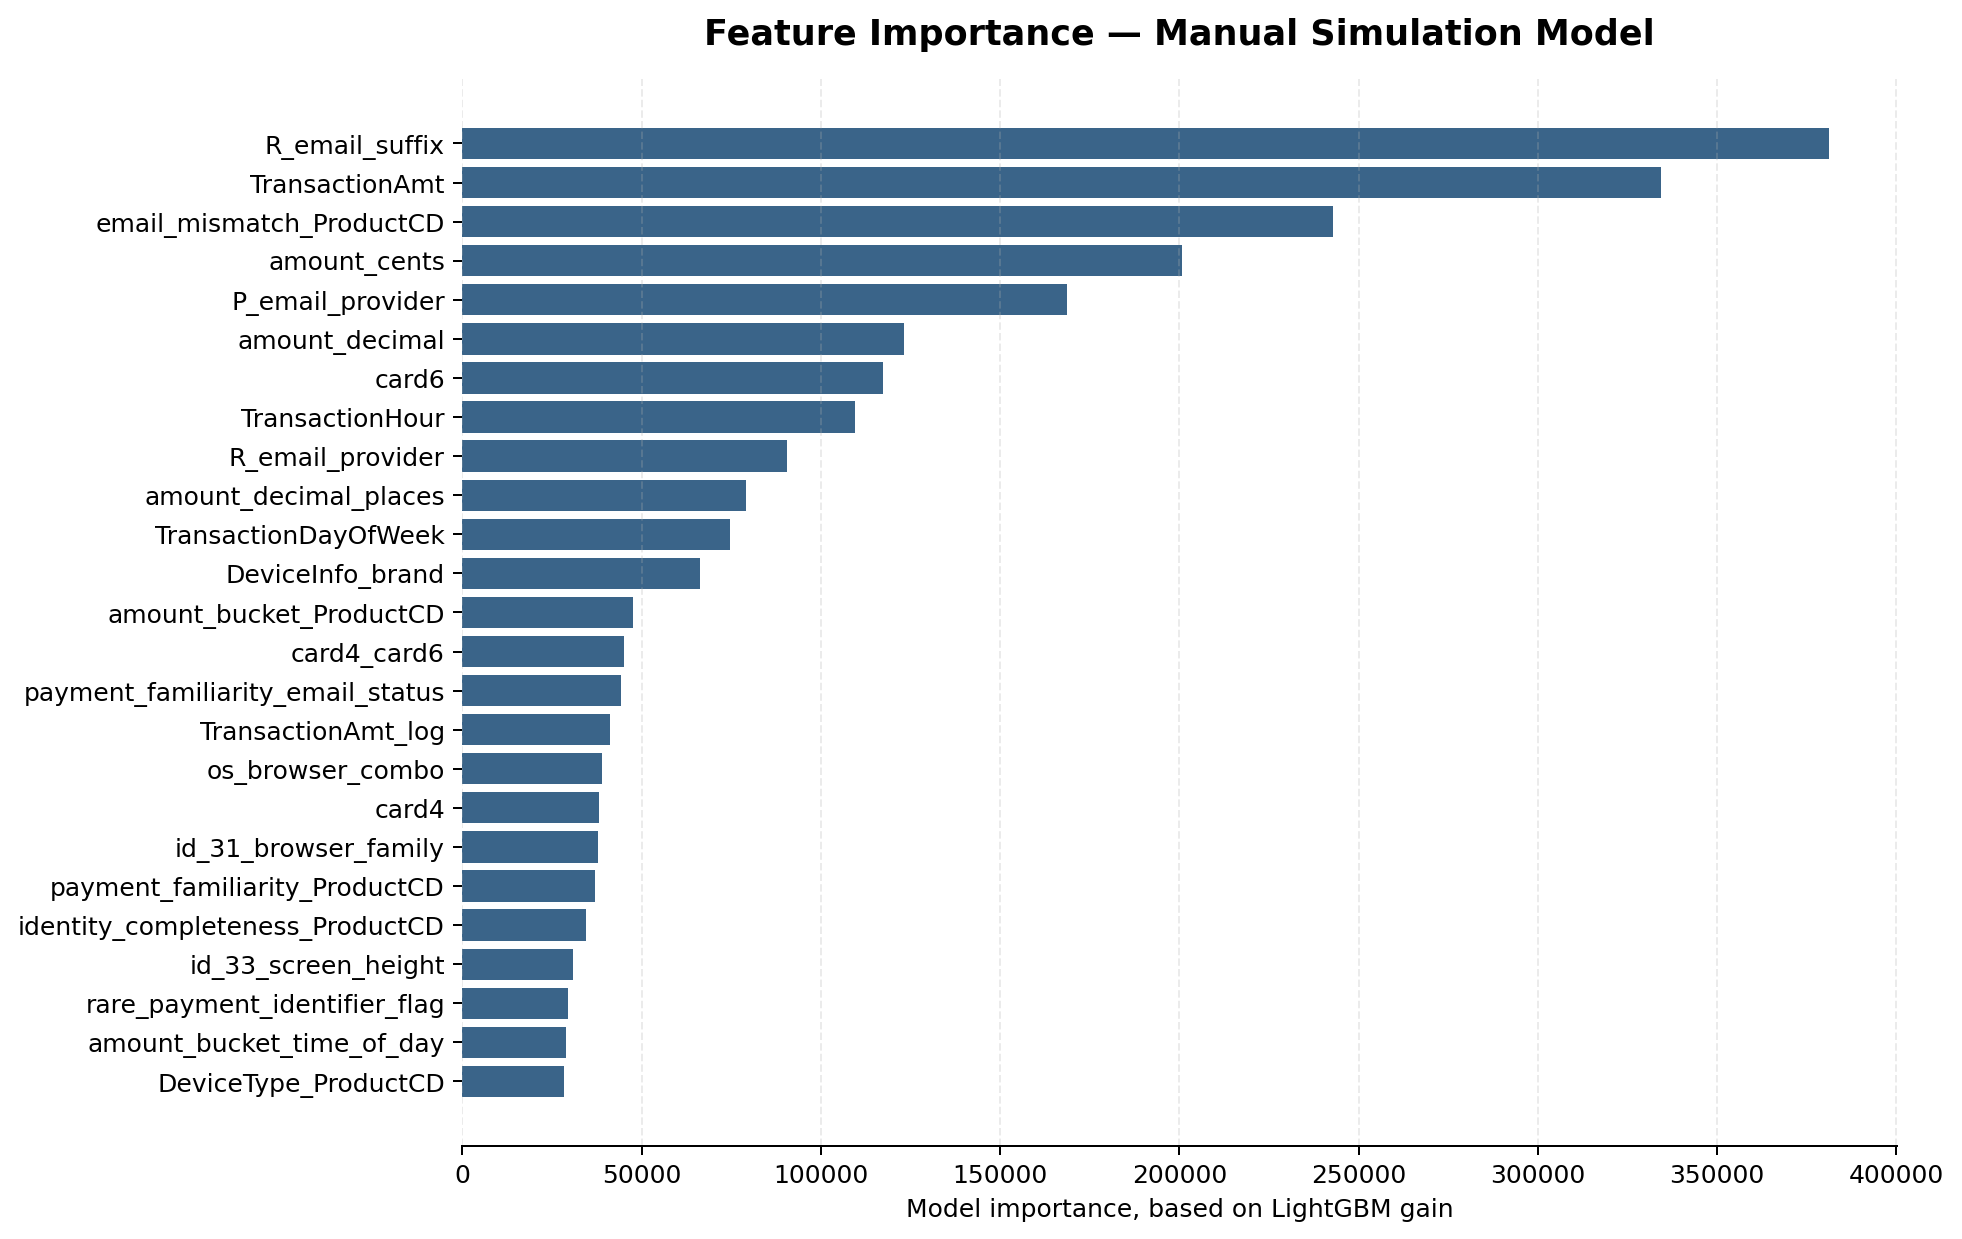

Source data for this figure (header and first rows):
feature, importance
R_email_suffix, 381099
TransactionAmt, 334439
email_mismatch_ProductCD, 242794
amount_cents, 200796
P_email_provider, 168755
amount_decimal, 123268
card6, 117343
TransactionHour, 109428
R_email_provider, 90619
amount_decimal_places, 79147
TransactionDayOfWeek, 74573
DeviceInfo_brand, 66302
amount_bucket_ProductCD, 47514
card4_card6, 45018
payment_familiarity_email_status, 44167
TransactionAmt_log, 41162
os_browser_combo, 38829
card4, 38106
id_31_browser_family, 37707
payment_familiarity_ProductCD, 37099
identity_completeness_ProductCD, 34513
id_33_screen_height, 30812
rare_payment_identifier_flag, 29442
amount_bucket_time_of_day, 28997
DeviceType_ProductCD, 28329
P_email_suffix, 27673
device_familiarity_ProductCD, 27452
proxy_ProductCD, 26756
id_33_screen_area, 25547
distance_signal_bucket, 24720
only_recipient_email_missing, 22451
id_33_aspect_ratio, 22253
ProductCD, 18311
id_33_screen_width, 16152
id_31_browser_version_available, 15915
id_30_os_family, 15682
night_ProductCD, 12943
emails_match, 12872
distance_bucket_ProductCD, 12517
is_large_dist1, 12377
screen_size_bucket, 10690
identity_missing_count, 10110
payment_identifier_familiarity_bucket, 9575
common_payment_identifier_flag, 9063
device_familiarity_bucket, 8614
email_relationship_status, 6952
is_mobile_device, 6548
time_of_day_bucket, 6042
amount_bucket, 5940
both_emails_missing, 5801
is_round_amount, 5547
has_identity_info, 5059
missing_R_email, 4920
high_amount_ProductCD, 4758
missing_addr1, 4610
missing_P_email, 4601
addr_missing_count, 4326
id_30_os_version_available, 4276
is_business_hours, 3707
address_distance_status, 3611
... 43 more rows
